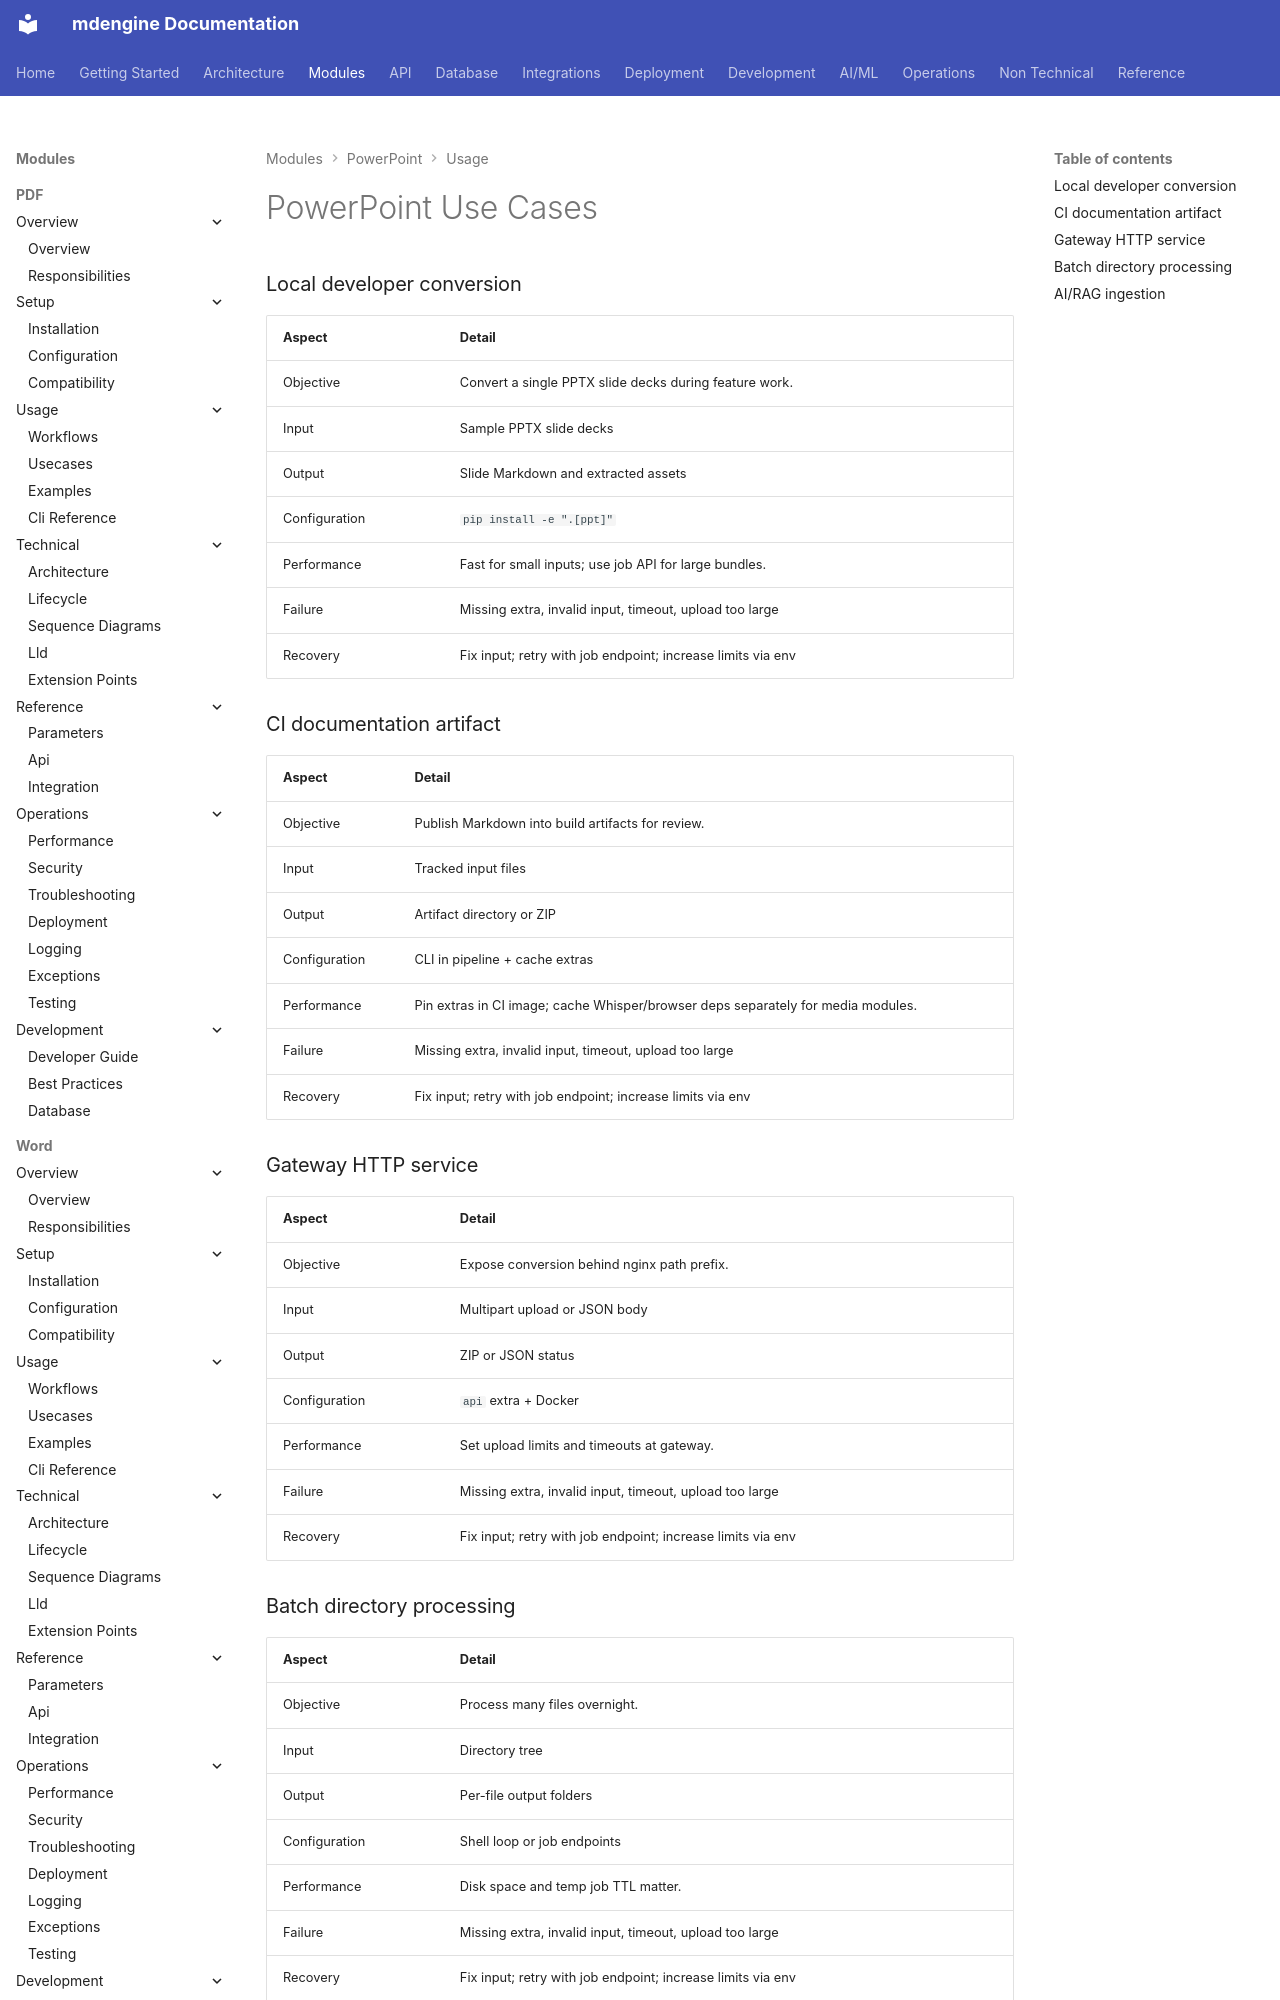

repository: mdengine/md-generator · page: modules/ppt/usecases/index.html · generator: mkdocs

# PowerPoint Use Cases

### Local developer conversion

| Aspect | Detail |
|--------|--------|
| Objective | Convert a single PPTX slide decks during feature work. |
| Input | Sample PPTX slide decks |
| Output | Slide M
